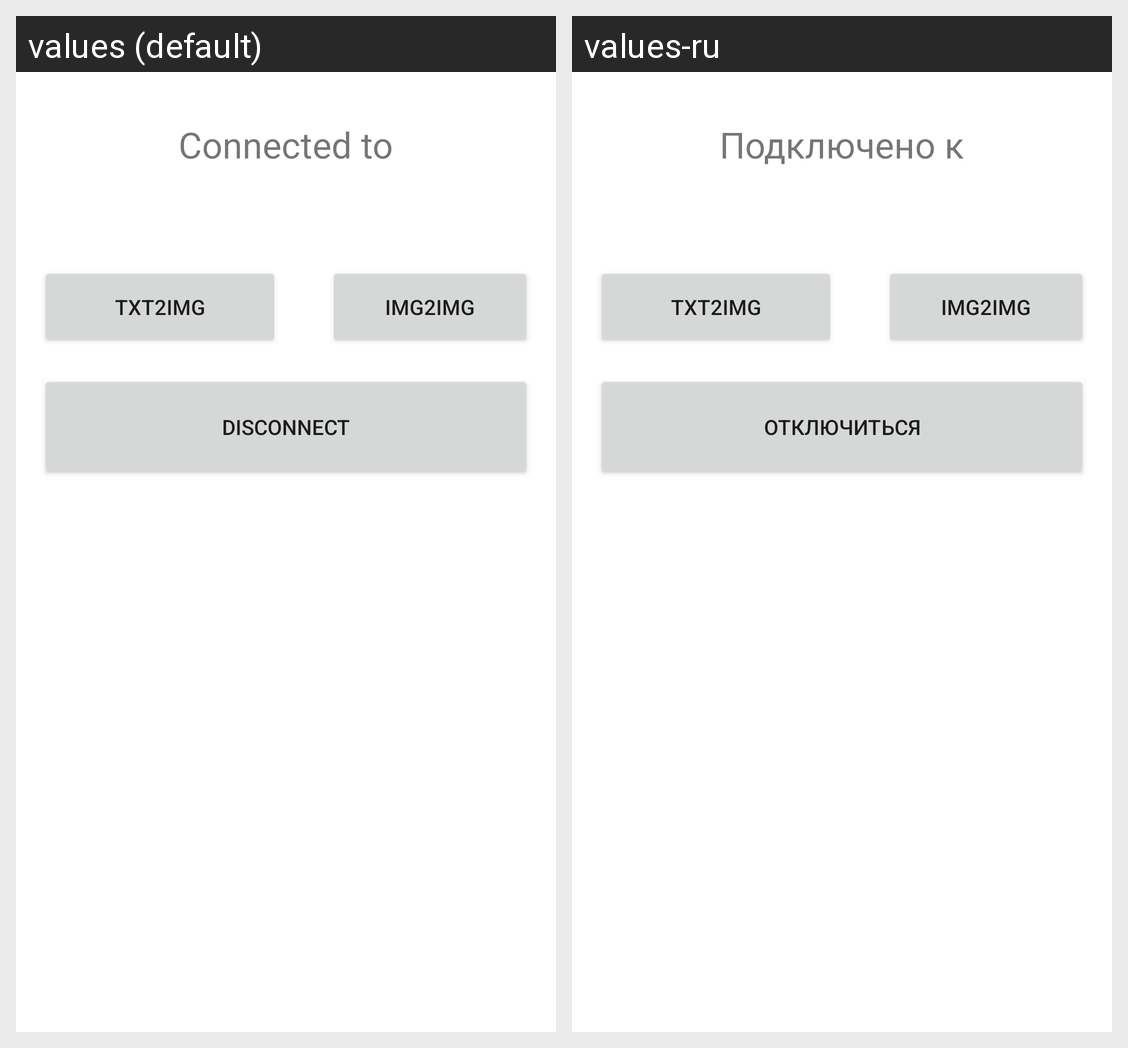

This grid shows one Android layout under two languages. Give, for every string resource on the screen, its name, the default text and each shown locale's text.
Android screen res/layout/fragment_sdmenu.xml rendered under 2 locales, left to right: values (default), values-ru. Device: Nexus 5 (rendered at 1080×1920; each locale shown at half size, 540×960, under a caption strip naming it); theme AppTheme.
Strings drawn on this screen, with the default value and each locale's value (text and hints the layout hard-codes, and strings that could not be matched under every locale, appear in the picture but are not listed):

menu_label_text
  values: Connected to
  values-ru: Подключено к

txt2img
  values: TXT2IMG
  values-ru: TXT2IMG

img2img
  values: IMG2IMG
  values-ru: IMG2IMG

disconnect
  values: Disconnect
  values-ru: Отключиться
